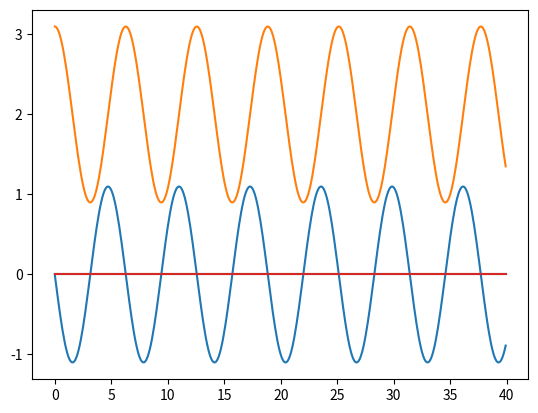

This figure's Python source:
import numpy as np
import matplotlib.pyplot as plt


n_equations = 4

# Parámetros del modelo
g = 1
l_0 = 1
k = 1


iteration = 0
est = [[], [], [], []]


t0 = 0
tf = 40
dt = 0.1
t = np.arange(t0, tf, dt)


def deriv(inp):
	y_1=inp[0]
	y_2=g*np.cos(inp[3]) + inp[1]*inp[2]**2 - k*(inp[1] - l_0)
	y_3=inp[2]
	y_4=-g*np.sin(inp[3])/inp[1] - 2*inp[0]*inp[2]/inp[1]

	return [y_2, y_1, y_4, y_3]


def one_step_runge_kutta_4(tt, hh, paso):
    inp = [est[i][paso-1] for i in range(n_equations)]
    out = [est[i][paso-1] for i in range(n_equations)]
    k = [[] for _ in range(n_equations)]
    for j in range(4):
        out=deriv(out)
        for i in range(n_equations):
            k[i].append(out[i])
        if j < 2:
            incr = hh / 2
        else:
            incr = hh
        for i in range(n_equations):
            out[i] = inp[i] + k[i][j] * incr
    for i in range(n_equations):
        est[i].append(inp[i] + hh / 6 * (k[i][0] + 2 * k[i][1] + 2 * k[i][2] + k[i][3]))


def main():
	global iteration
	est[1].append(3.1)
	est[0].append(0)
	est[3].append(0)
	est[2].append(0)

	for i in range(1, len(t)):
		iteration += 1
		one_step_runge_kutta_4(t[i-1], dt, iteration)


if __name__ == '__main__':
    main()
    plt.plot(t, est[0], label='y_2')
    plt.plot(t, est[1], label='y_1')
    plt.plot(t, est[2], label='y_4')
    plt.plot(t, est[3], label='y_3')
    plt.show()


